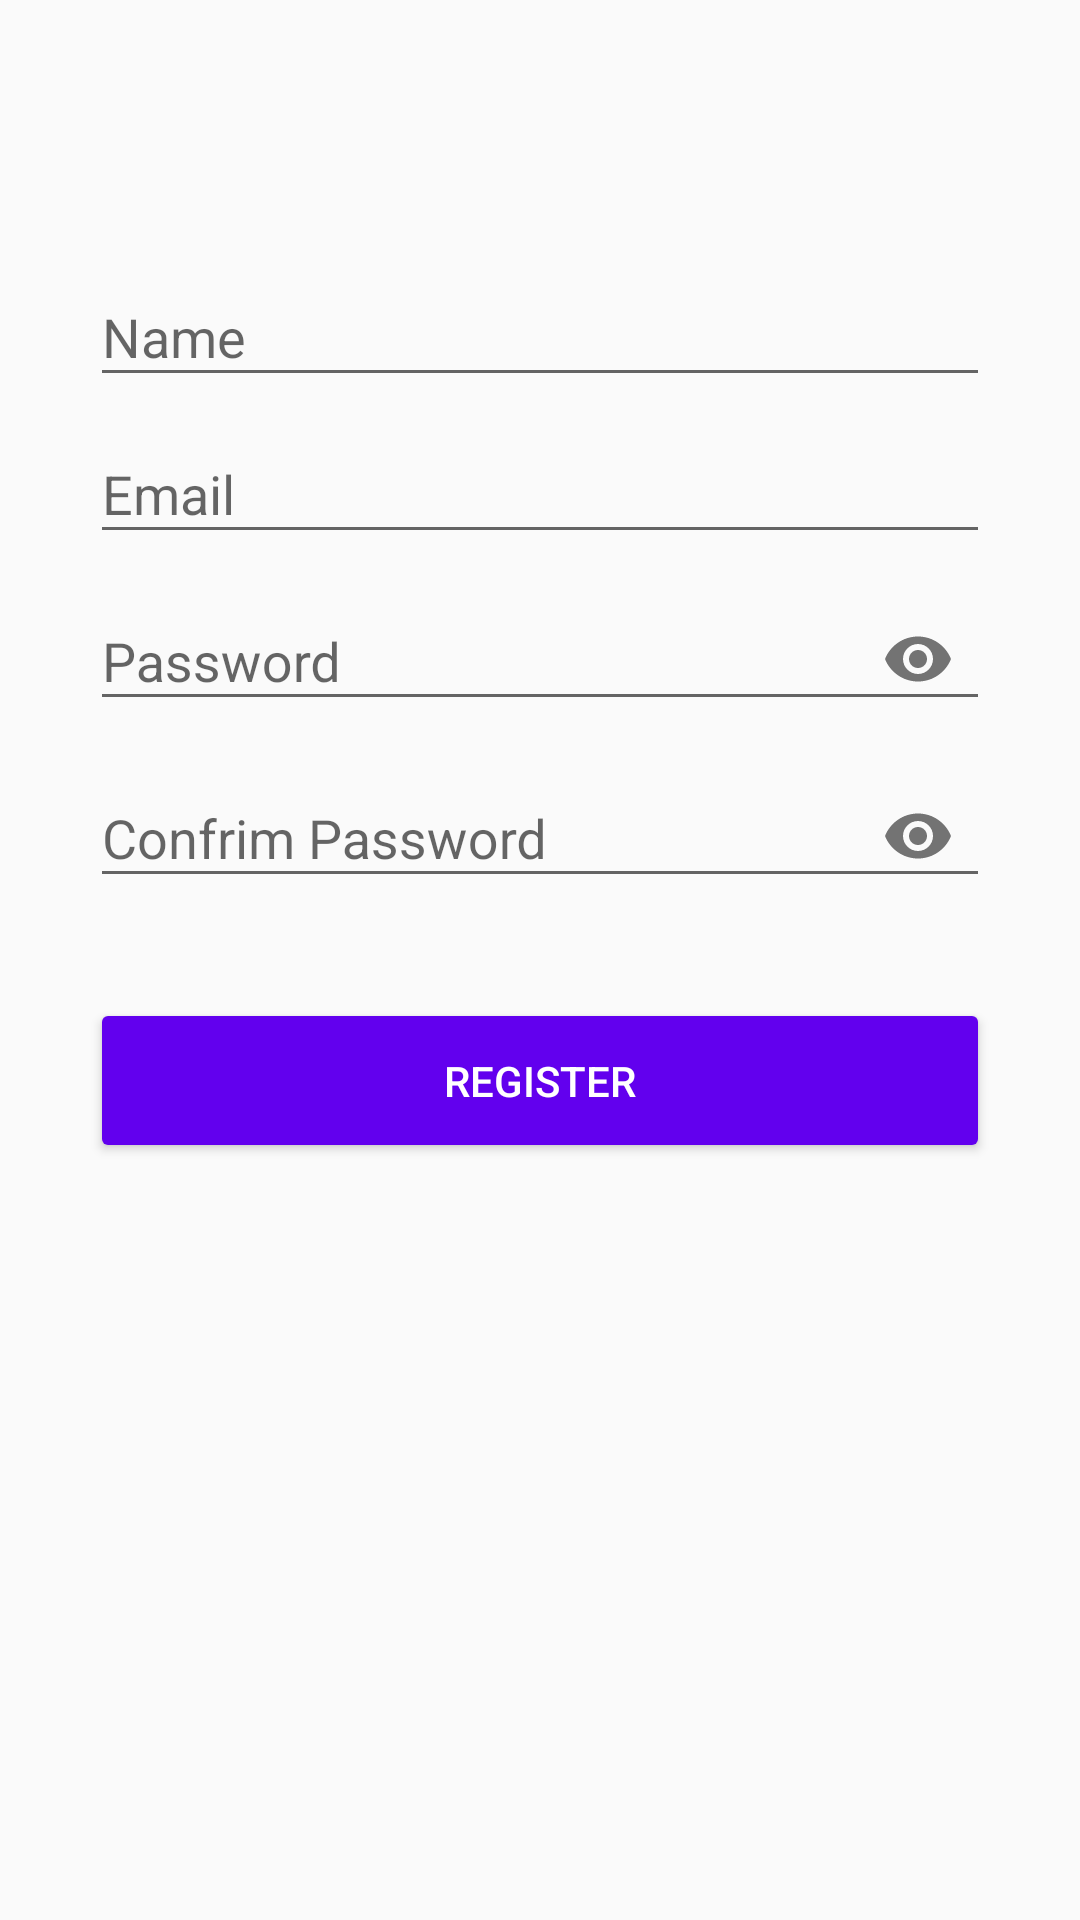

This screen was rendered from an Android layout file. Write that file and the resources it references.
<!-- AndroidManifest.xml: application theme AppThemeLogin -->
<!-- res/layout/activity_main.xml -->
<?xml version="1.0" encoding="utf-8"?>
<LinearLayout
    xmlns:android="http://schemas.android.com/apk/res/android"
    xmlns:app="http://schemas.android.com/apk/res-auto"
    xmlns:tools="http://schemas.android.com/tools"
    android:layout_width="match_parent"
    android:layout_height="match_parent"
    android:orientation="vertical"
    android:paddingRight="30dp"
    android:paddingLeft="30dp"
    android:paddingTop="80dp"
    android:background="@color/colorPrimary2"
    tools:context=".RegisterActivity">

    <com.google.android.material.textfield.TextInputLayout
        android:layout_width="match_parent"
        android:layout_height="wrap_content">
        <EditText
            android:id="@+id/name"
            android:hint="@string/name"
            android:inputType="textPersonName"
            android:textColor="@color/colorText"
            android:layout_width="match_parent"
            android:layout_height="wrap_content"/>
    </com.google.android.material.textfield.TextInputLayout>

    <com.google.android.material.textfield.TextInputLayout
        android:layout_width="match_parent"
        android:layout_height="wrap_content">
        <EditText
            android:id="@+id/email"
            android:hint="@string/email"
            android:inputType="textEmailAddress"
            android:textColor="@color/colorText"
            android:layout_width="match_parent"
            android:layout_height="wrap_content"/>
    </com.google.android.material.textfield.TextInputLayout>

    <com.google.android.material.textfield.TextInputLayout
        android:layout_width="match_parent"
        android:layout_height="wrap_content"
        app:passwordToggleEnabled="true">
        <EditText
            android:id="@+id/password"
            android:hint="@string/password"
            android:inputType="textPassword"
            android:textColor="@color/colorText"
            android:layout_width="match_parent"
            android:layout_height="wrap_content"/>
    </com.google.android.material.textfield.TextInputLayout>

    <com.google.android.material.textfield.TextInputLayout
        android:layout_width="match_parent"
        android:layout_height="wrap_content"
        app:passwordToggleEnabled="true">
        <EditText
            android:id="@+id/c_password"
            android:hint="@string/confrim_password"
            android:inputType="textPassword"
            android:textColor="@color/colorText"
            android:layout_width="match_parent"
            android:layout_height="wrap_content"/>
    </com.google.android.material.textfield.TextInputLayout>

    <ProgressBar
        android:id="@+id/loading"
        android:layout_marginTop="30dp"
        android:visibility="gone"
        android:layout_width="match_parent"
        android:layout_height="wrap_content"/>

    <Button
        android:id="@+id/btnRegister"
        android:backgroundTint="@color/colorPrimary"
        android:textColor="@android:color/white"
        android:text="Register"
        android:layout_marginTop="30dp"
        android:layout_width="match_parent"
        android:layout_height="55dp"/>

</LinearLayout>
<!-- resources referenced by this layout -->
<resources>
  <string name="confrim_password">Confrim Password</string>
  <string name="email">Email</string>
  <string name="name">Name</string>
  <string name="password">Password</string>
  <style name="AppThemeLogin" parent="Theme.AppCompat.Light.DarkActionBar">
          
          <item name="colorPrimary">@color/colorPrimary</item>
          <item name="colorPrimaryDark">@color/colorPrimaryDark</item>
          <item name="colorAccent">@color/colorAccent</item>
          <item name="windowActionBar">false</item>
          <item name="windowNoTitle">true</item>
      </style>
  <!-- not gathered from this repository: default colours our renderer supplied (Android Studio template values) -->
  <color name="colorPrimary">#FF6200EE</color>
  <color name="colorPrimaryDark">#FF3700B3</color>
  <color name="colorAccent">#FF03DAC5</color>
</resources>
